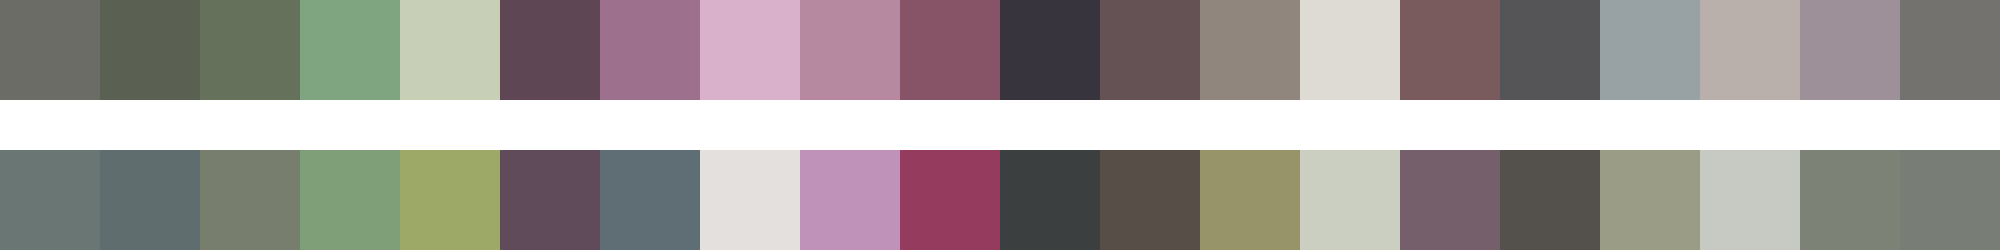

Data behind this chart, as committed beside it:
#6a6c65	#5b6152	#66715c	#7ea57f	#c8cfb7	#5e4655	#9d718e	#dab1ca	#b789a0	#865466	#38343e	#645254	#91867d	#dedad4	#7a5b5d	#555558	#98a2a4	#b9b0ac	#9e9099	#74726e
#697674	#606d6f	#787e6d	#7f9f79	#9daa67	#5f4b59	#5f6d75	#e4e0de	#bf92ba	#953b5e	#3b3f40	#574e48	#969468	#cbcfc1	#745f6a	#54504b	#9b9c85	#c7cac3	#7c8275	#787d76
